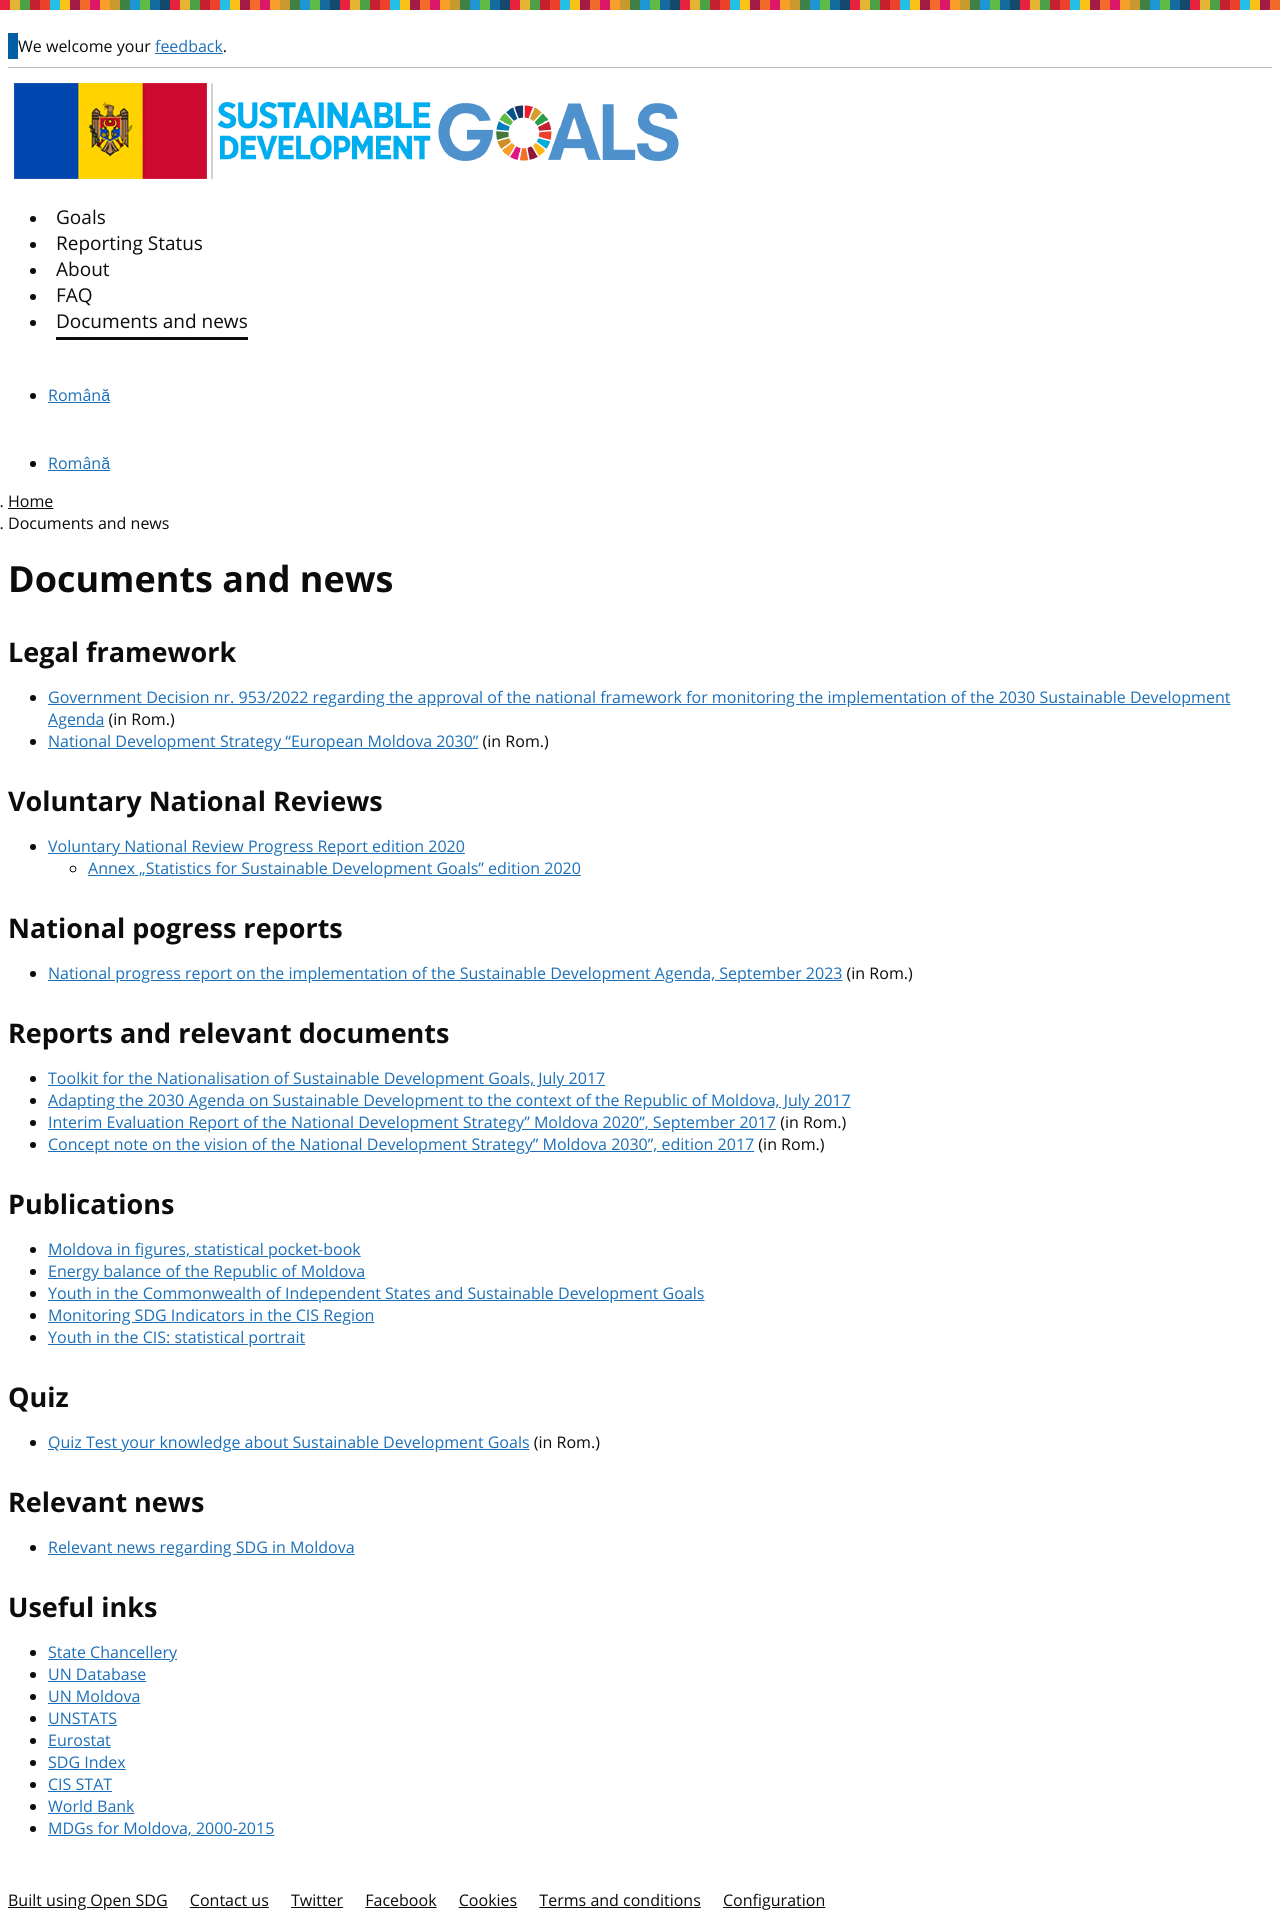

repository: statisticamd/sdg-site-moldova · page: news/index.html · generator: jekyll

---
layout: page
title: Documents and news
language: en
permalink: /news/
---

## Legal framework
- [Government Decision nr. 953/2022 regarding the approval of the national framework for monitoring the implementation of the 2030 Sustainable Development Agenda](https://www.legis.md/cautare/getResults?doc_id=135555&lang=ro) (in Rom.)
- [National Development Strategy "European Moldova 2030"](https://gov.md/ro/moldova2030) (in Rom.)

## Voluntary National Reviews
- [Voluntary National Review Progress Report edition 2020](https://statistica.gov.md/files/files/SDG/docs/VNR_2020_Moldova_Report_English.pdf)
    - [Annex „Statistics for Sustainable Development Goals” edition 2020](https://statistica.gov.md/files/files/SDG/docs/Statistics_for_SDGS_Moldova.pdf)

## National pogress reports

- [National progress report on the implementation of the Sustainable Development Agenda, September 2023](https://cancelaria.gov.md/ro/content/guvernul-publicat-raportul-national-de-progres-privind-implementarea-agendei-de-dezvoltare) (in Rom.)

## Reports and relevant documents
- [Toolkit for the Nationalisation of Sustainable Development Goals, July 2017](https://statistica.gov.md/public/files/SDG/docs/Toolkit_ONU_EN.pdf)
- [Adapting the 2030 Agenda on Sustainable Development to the context of the Republic of Moldova, July 2017](https://www.undp.org/moldova/publications/adapting-2030-agenda-sustainable-development-context-republic-moldova)
- [Interim Evaluation Report of the National Development Strategy" Moldova 2020", September 2017](http://cancelaria.gov.md/sites/default/files/raport_evaluare_md2020_rom.pdf) (in Rom.)
- [Concept note on the vision of the National Development Strategy" Moldova 2030”, edition 2017](http://cancelaria.gov.md/sites/default/files/viziunea_snd_2030_clean.pdf) (in Rom.)

## Publications
- [Moldova in figures, statistical pocket-book](https://statistica.gov.md/en/moldova-in-figures-statistical-pocket-book-editions-2006-2023-9877_59483.html)
- [Energy balance of the Republic of Moldova](https://statistica.gov.md/en/energy-balance-of-the-republic-of-moldova-editions-2007-2022-9668_59503.html)
- [Youth in the Commonwealth of Independent States and Sustainable Development Goals ](https://statistica.gov.md/en/publication-youth-in-the-commonwealth-of-independent-states-and-sustainable-9877_60059.html) 
- [Monitoring SDG Indicators in the CIS Region ](https://statistica.gov.md/en/monitoring-of-sdg-indicators-in-the-cis-region-edition-2019-2021-9877_60060.html) 
- [Youth in the CIS: statistical portrait](https://statistica.gov.md/en/youth-in-the-commonwealth-of-independent-states-edition-2018-2019-9877_60062.html) 

## Quiz
- [Quiz Test your knowledge about Sustainable Development Goals](http://statistica.gov.md/ro/quiz-test-de-verificare-a-cunoasterii-obiectivelor-de-dezvoltare-145_59225.html) (in Rom.)

## Relevant news
- [Relevant news regarding SDG in Moldova](https://statistica.gov.md/en/sustainable-development-goals-183.html)

## Useful inks
- [State Chancellery](https://cancelaria.gov.md/node/3521)
- [UN Database](https://unstats.un.org/sdgs/dataportal)
- [UN Moldova](https://moldova.un.org/ro)
- [UNSTATS](https://unstats.un.org/sdgs/)
- [Eurostat](http://ec.europa.eu/eurostat/web/sdi)
- [SDG Index](https://www.sdgindex.org/)
- [CIS STAT](http://new.cisstat.org/sdg)
- [World Bank](https://datatopics.worldbank.org/sdgs/)
- [MDGs for Moldova, 2000-2015](https://statbank.statistica.md/PxWeb/pxweb/ro/30%20Statistica%20sociala/30%20Statistica%20sociala__ODM/ODM010100.px/?rxid=4eec3dd5-755a-4e4e-92de-3dc2d391f3a9)
